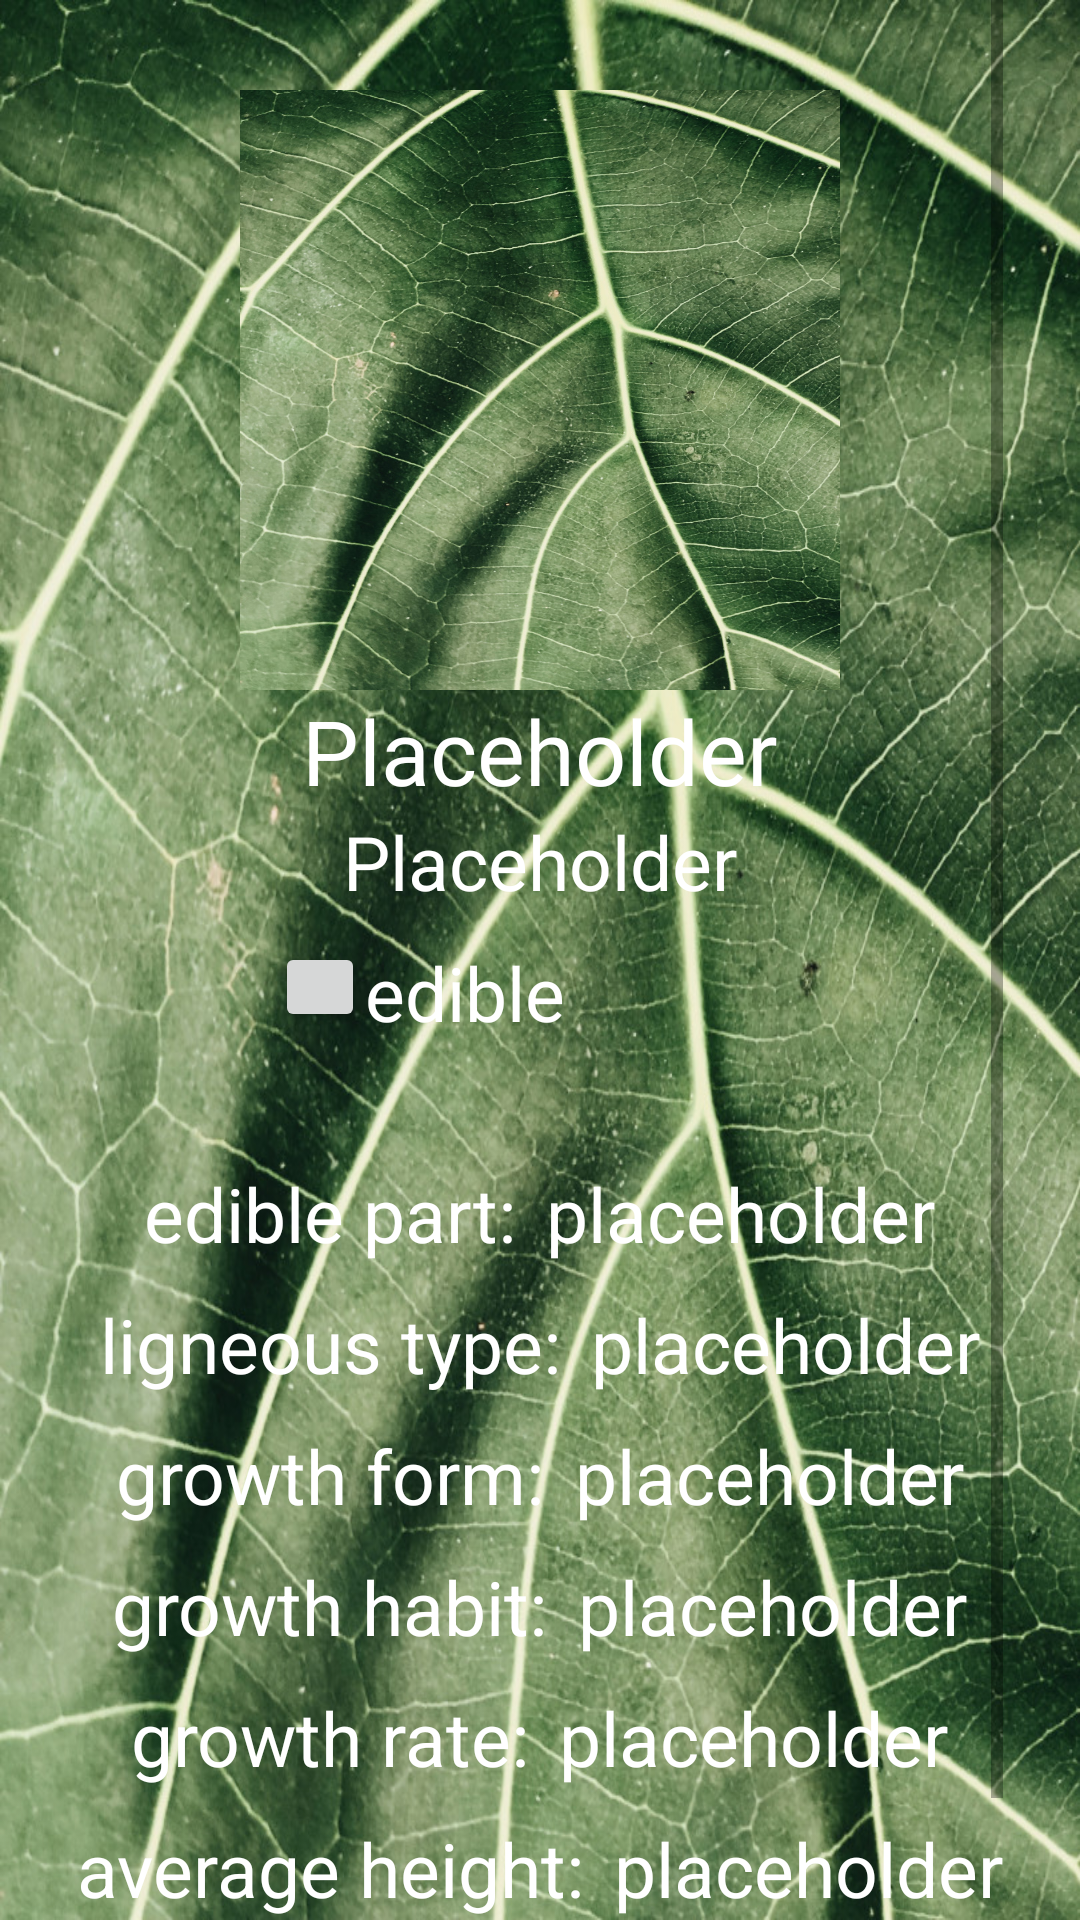

Android layout source for this screen:
<!-- AndroidManifest.xml: application theme AppTheme -->
<!-- res/layout/fragment_plant_info.xml -->
<?xml version="1.0" encoding="utf-8"?>
<LinearLayout xmlns:android="http://schemas.android.com/apk/res/android"
        xmlns:tools="http://schemas.android.com/tools"
        android:layout_width="match_parent"
        android:layout_height="match_parent"
        tools:context=".PlantInfoFragment"
        android:layout_gravity="center_vertical|center_horizontal"
        android:foregroundGravity="center"
        android:orientation="vertical"
        android:background="@drawable/leaf">
    <ScrollView
            android:layout_width="wrap_content"
            android:layout_height="wrap_content"
            android:layout_gravity="center">
    <LinearLayout
            android:layout_width="match_parent"
            android:layout_height="match_parent"
            android:orientation="vertical">
    <ImageView android:id="@+id/plant_img"
            android:src="@drawable/leaf"
            android:layout_gravity="center"
            android:layout_width="200dp"
            android:layout_height="200dp"
            android:layout_marginTop="30dp"
            android:scaleType="fitXY"/>
    <TextView android:id="@+id/plant_name"
            android:layout_gravity="center"
            android:layout_width="wrap_content"
            android:textSize="30dp"
            android:fontFamily="@font/black"
            android:layout_height="wrap_content"
            android:textColor="@color/white"
            android:text="Placeholder"/>
    <TextView android:id="@+id/plant_sf_name"
            android:layout_gravity="center"
            android:textSize="25dp"
            android:layout_width="wrap_content"
            android:textColor="@color/white"
            android:layout_height="wrap_content"
            android:text="Placeholder"/>
    <LinearLayout
            android:layout_width="wrap_content"
            android:layout_height="wrap_content"
            android:layout_gravity="center"
            android:orientation="horizontal"
            android:layout_marginTop="10dp"
            android:layout_marginRight="40dp">
    <Button android:id="@+id/edible"
            android:text=""
            android:clickable="false"
            android:layout_width="30dp"
            android:layout_height="30dp" />
    <TextView
            android:text="@string/edible"
            android:textSize="25dp"
            android:textColor="@color/white"
            android:layout_width="wrap_content"
            android:layout_height="wrap_content"
            android:layout_gravity="center"/>
    </LinearLayout>
    <LinearLayout
            android:layout_width="wrap_content"
            android:layout_height="wrap_content"
            android:layout_gravity="center"
            android:layout_marginTop="40dp"
            android:orientation="horizontal">
    <TextView
            android:text="@string/edible_part"
            android:textSize="25dp"
            android:textColor="@color/white"
            android:layout_width="wrap_content"
            android:layout_height="wrap_content"
            android:layout_gravity="center"/>

    <TextView android:id="@+id/edible_part"
            android:text="placeholder"
            android:textSize="25dp"
            android:layout_marginLeft="10dp"
            android:textColor="@color/white"
            android:layout_width="wrap_content"
            android:layout_height="wrap_content"
            android:layout_gravity="center" />
    </LinearLayout>
    <LinearLayout
            android:layout_width="wrap_content"
            android:layout_height="wrap_content"
            android:layout_gravity="center"
            android:orientation="horizontal"
            android:layout_marginTop="10dp">
    <TextView
            android:text="@string/ligneous_type"
            android:textSize="25dp"
            android:textColor="@color/white"
            android:layout_width="wrap_content"
            android:layout_height="wrap_content"
            android:layout_gravity="center"/>
    <TextView android:id="@+id/ligneous_type"
            android:text="placeholder"
            android:textSize="25dp"
            android:textColor="@color/white"
            android:layout_width="wrap_content"
            android:layout_height="wrap_content"
            android:layout_marginLeft="10dp"
            android:layout_gravity="center" />
    </LinearLayout>
    <LinearLayout
            android:layout_width="wrap_content"
            android:layout_height="wrap_content"
            android:layout_gravity="center"
            android:orientation="horizontal"
            android:layout_marginTop="10dp">
    <TextView
            android:text="@string/growth_form"
            android:textSize="25dp"
            android:textColor="@color/white"
            android:layout_width="wrap_content"
            android:layout_height="wrap_content"
            android:layout_gravity="center"/>

    <TextView android:id="@+id/growth_form"
            android:text="placeholder"
            android:textSize="25dp"
            android:textColor="@color/white"
            android:layout_width="wrap_content"
            android:layout_height="wrap_content"
            android:layout_marginLeft="10dp"
            android:layout_gravity="center" />
    </LinearLayout>
    <LinearLayout
            android:layout_width="wrap_content"
            android:layout_height="wrap_content"
            android:layout_gravity="center"
            android:orientation="horizontal"
            android:layout_marginTop="10dp">
    <TextView
            android:text="@string/growth_habit"
            android:textSize="25dp"
            android:textColor="@color/white"
            android:layout_width="wrap_content"
            android:layout_height="wrap_content"
            android:layout_gravity="center"/>

    <TextView android:id="@+id/growth_habit"
            android:text="placeholder"
            android:textSize="25dp"
            android:textColor="@color/white"
            android:layout_width="wrap_content"
            android:layout_height="wrap_content"
            android:layout_marginLeft="10dp"
            android:layout_gravity="center" />
    </LinearLayout>
    <LinearLayout
            android:layout_width="wrap_content"
            android:layout_height="wrap_content"
            android:layout_gravity="center"
            android:orientation="horizontal"
            android:layout_marginTop="10dp">
    <TextView
            android:text="@string/growth_rate"
            android:textSize="25dp"
            android:textColor="@color/white"
            android:layout_width="wrap_content"
            android:layout_height="wrap_content"
            android:layout_gravity="center"/>

    <TextView android:id="@+id/growth_rate"
            android:text="placeholder"
            android:textSize="25dp"
            android:textColor="@color/white"
            android:layout_width="wrap_content"
            android:layout_height="wrap_content"
            android:layout_marginLeft="10dp"
            android:layout_gravity="center" />
    </LinearLayout>
    <LinearLayout
            android:layout_width="wrap_content"
            android:layout_height="wrap_content"
            android:layout_gravity="center"
            android:orientation="horizontal"
            android:layout_marginTop="10dp">
        <TextView
                android:text="@string/average_height"
                android:textSize="25dp"
                android:textColor="@color/white"
                android:layout_width="wrap_content"
                android:layout_height="wrap_content"
                android:layout_gravity="center"/>

        <TextView android:id="@+id/average_height"
                android:text="placeholder"
                android:textSize="25dp"
                android:textColor="@color/white"
                android:layout_width="wrap_content"
                android:layout_height="wrap_content"
                android:layout_marginLeft="10dp"
                android:layout_gravity="center" />
    </LinearLayout>
    <LinearLayout
            android:layout_width="wrap_content"
            android:layout_height="wrap_content"
            android:layout_gravity="center"
            android:orientation="horizontal"
            android:layout_marginTop="10dp">
        <TextView
                android:text="@string/max_height"
                android:textSize="25dp"
                android:textColor="@color/white"
                android:layout_width="wrap_content"
                android:layout_height="wrap_content"
                android:layout_gravity="center"/>

        <TextView android:id="@+id/max_height"
                android:text="placeholder"
                android:textSize="25dp"
                android:textColor="@color/white"
                android:layout_width="wrap_content"
                android:layout_height="wrap_content"
                android:layout_marginLeft="10dp"
                android:layout_gravity="center" />
    </LinearLayout>
    </LinearLayout>
    </ScrollView>
</LinearLayout>
<!-- resources referenced by this layout -->
<resources>
  <color name="white">#FFFFFF</color>
  <!-- drawable leaf: jpg bitmap (drawable, 330651 bytes) -->
  <string name="average_height">average height:</string>
  <string name="edible">edible</string>
  <string name="edible_part">edible part:</string>
  <string name="growth_form">growth form:</string>
  <string name="growth_habit">growth habit:</string>
  <string name="growth_rate">growth rate:</string>
  <string name="ligneous_type">ligneous type:</string>
  <string name="max_height">max height:</string>
  <style name="AppTheme" parent="Theme.AppCompat.Light.DarkActionBar">
          
          <item name="colorPrimary">@color/dark_blue</item>
          <item name="colorPrimaryDark">@color/dark_blue</item>
          <item name="colorAccent">@color/white</item>
      </style>
  <color name="dark_blue">#07404F</color>
</resources>
